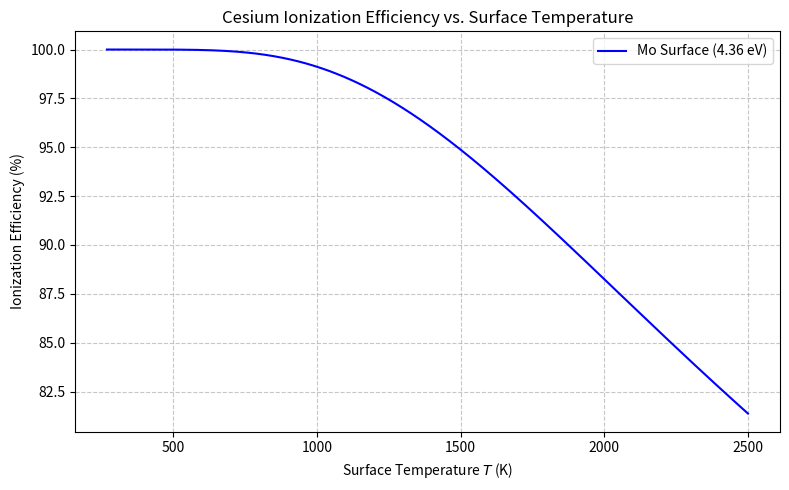

Reproduce this figure in Python.
import numpy as np
import matplotlib.pyplot as plt

# Constants
k_B = 8.617333262e-5  # Boltzmann constant [eV/K]
I_Cs = 3.893          # Ionization energy of Cesium [eV]
g_ratio = 1.0 / 2.0   # Statistical weight ratio (g_ion / g_atom) for Cs

def saha_langmuir_efficiency(T, phi):
    """Calculate ionization efficiency based on Saha-Langmuir equation."""
    alpha = g_ratio * np.exp((phi - I_Cs) / (k_B * T))
    return alpha / (1.0 + alpha)

# Independent variable
T = np.linspace(270, 2500, 500)  # Temperature array [K]

# Constant parameter
phi_Mo = 4.36  # Work function of clean Molybdenum [eV]

# Calculate efficiency
efficiency_T = saha_langmuir_efficiency(T, phi_Mo)

# Plot
plt.figure(figsize=(8, 5))
plt.plot(T, efficiency_T * 100, label=f'Mo Surface ({phi_Mo} eV)', color='blue')
plt.title('Cesium Ionization Efficiency vs. Surface Temperature')
plt.xlabel('Surface Temperature $T$ (K)')
plt.ylabel('Ionization Efficiency (%)')
plt.grid(True, which='both', linestyle='--', alpha=0.7)
plt.legend()
plt.tight_layout()
plt.show()
